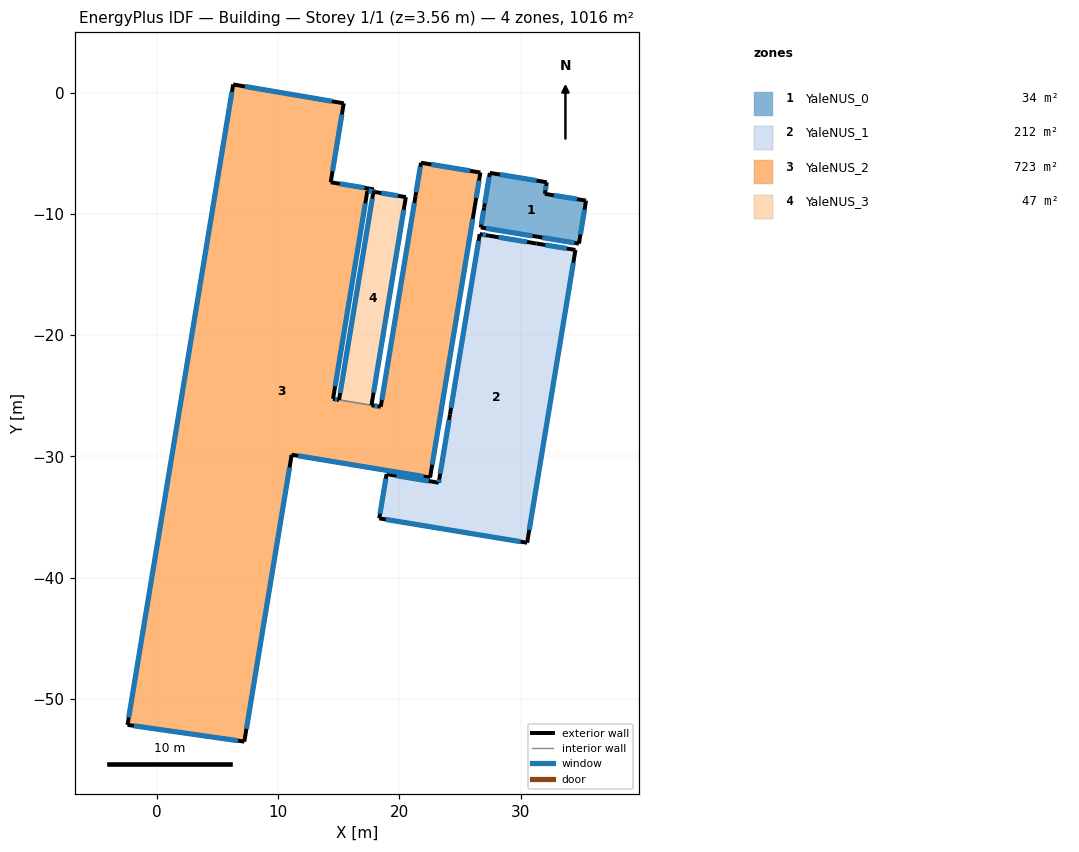
=== STOREY PLAN SPEC (per zone: floor XY polygon, exterior-wall plan segments, windows/doors) ===
zone 1: YaleNUS_0  (34.1 m²)
  floor: (26.71, -11.11) (27.45, -6.61) (32.15, -7.39) (31.99, -8.34) (35.39, -8.90) (34.80, -12.45)
  exterior wall: (31.40, -11.89) – (34.80, -12.45)  [3.4 m]
    window: (31.77, -11.95) – (34.43, -12.39)  [6.6 m²]
  exterior wall: (34.80, -12.45) – (35.39, -8.90)  [3.6 m]
    window: (34.93, -11.69) – (35.26, -9.66)  [3.4 m²]
  exterior wall: (35.39, -8.90) – (31.99, -8.34)  [3.4 m]
    window: (34.65, -8.78) – (32.73, -8.46)  [3.3 m²]
  exterior wall: (31.99, -8.34) – (32.15, -7.39)  [1.0 m]
    window: (32.04, -8.04) – (32.10, -7.69)  [0.9 m²]
  exterior wall: (32.15, -7.39) – (27.45, -6.61)  [4.8 m]
    window: (31.31, -7.25) – (28.29, -6.75)  [4.6 m²]
  exterior wall: (27.45, -6.61) – (26.98, -9.47)  [2.9 m]
    window: (27.40, -6.95) – (27.04, -9.14)  [5.6 m²]
  exterior wall: (26.98, -9.47) – (26.71, -11.11)  [1.7 m]
    window: (26.94, -9.71) – (26.75, -10.87)  [3.2 m²]
  exterior wall: (26.71, -11.11) – (31.40, -11.89)  [4.8 m]
    window: (27.13, -11.18) – (30.98, -11.82)  [9.1 m²]
zone 2: YaleNUS_1  (212.0 m²)
  floor: (34.51, -12.97) (30.53, -37.12) (18.33, -35.11) (18.94, -31.46) (23.24, -32.16) (26.62, -11.67)
  exterior wall: (34.51, -12.97) – (31.31, -12.44)  [3.2 m]
    window: (33.79, -12.85) – (32.03, -12.56)  [3.1 m²]
  exterior wall: (31.31, -12.44) – (27.38, -11.79)  [4.0 m]
    window: (30.53, -12.31) – (28.17, -11.92)  [3.8 m²]
  exterior wall: (27.38, -11.79) – (26.62, -11.67)  [0.8 m]
    window: (27.14, -11.75) – (26.86, -11.71)  [0.7 m²]
  exterior wall: (26.62, -11.67) – (24.16, -26.54)  [15.1 m]
    window: (26.53, -12.22) – (24.26, -25.99)  [28.9 m²]
  exterior wall: (24.16, -26.54) – (23.29, -31.87)  [5.4 m]
    window: (24.09, -26.98) – (23.36, -31.43)  [10.4 m²]
  exterior wall: (23.29, -31.87) – (23.24, -32.16)  [0.3 m]
    window: (23.28, -31.92) – (23.25, -32.11)  [0.6 m²]
  exterior wall: (23.24, -32.16) – (18.94, -31.46)  [4.4 m]
    window: (22.42, -32.03) – (19.75, -31.59)  [4.2 m²]
  exterior wall: (18.94, -31.46) – (18.33, -35.11)  [3.7 m]
    window: (18.87, -31.84) – (18.40, -34.73)  [7.1 m²]
  exterior wall: (18.33, -35.11) – (30.53, -37.12)  [12.4 m]
    window: (18.87, -35.20) – (29.99, -37.03)  [23.7 m²]
  exterior wall: (30.53, -37.12) – (34.51, -12.97)  [24.5 m]
    window: (30.70, -36.06) – (34.34, -14.03)  [23.5 m²]
zone 3: YaleNUS_2  (722.9 m²)
  floor: (6.29, 0.68) (15.40, -0.88) (14.33, -7.39) (17.88, -7.97) (17.85, -8.17) (17.36, -8.09) (14.52, -25.25) (18.46, -25.90) (21.78, -5.78) (26.67, -6.59) (22.52, -31.74) (11.11, -29.86) (7.20, -53.52) (-2.43, -52.14)
  exterior wall: (15.40, -0.88) – (6.29, 0.68)  [9.3 m]
    window: (14.43, -0.71) – (7.26, 0.51)  [8.9 m²]
  exterior wall: (14.33, -7.39) – (15.40, -0.88)  [6.6 m]
    window: (14.48, -6.47) – (15.25, -1.79)  [6.3 m²]
  exterior wall: (17.88, -7.97) – (14.33, -7.39)  [3.6 m]
    window: (17.13, -7.85) – (15.08, -7.51)  [3.5 m²]
  exterior wall: (17.85, -8.17) – (17.88, -7.97)  [0.2 m]
    window: (17.86, -8.10) – (17.87, -8.04)  [0.2 m²]
  exterior wall: (17.36, -8.09) – (17.85, -8.17)  [0.5 m]
    window: (17.45, -8.10) – (17.76, -8.16)  [1.0 m²]
  exterior wall: (14.52, -25.25) – (17.36, -8.09)  [17.4 m]
    window: (14.70, -24.22) – (17.18, -9.13)  [16.7 m²]
  exterior wall: (18.46, -25.90) – (17.69, -25.78)  [0.8 m]
    window: (18.21, -25.86) – (17.94, -25.82)  [0.7 m²]
  exterior wall: (15.02, -25.34) – (14.52, -25.25)  [0.5 m]
    window: (14.85, -25.31) – (14.69, -25.28)  [0.5 m²]
  exterior wall: (21.32, -8.54) – (18.46, -25.90)  [17.6 m]
    window: (21.23, -9.11) – (18.55, -25.34)  [33.8 m²]
  exterior wall: (21.78, -5.78) – (21.32, -8.54)  [2.8 m]
    window: (21.72, -6.11) – (21.38, -8.21)  [5.4 m²]
  exterior wall: (26.67, -6.59) – (21.78, -5.78)  [5.0 m]
    window: (25.82, -6.45) – (22.63, -5.92)  [4.8 m²]
  exterior wall: (26.22, -9.35) – (26.67, -6.59)  [2.8 m]
    window: (26.33, -8.68) – (26.57, -7.25)  [2.7 m²]
  exterior wall: (22.52, -31.74) – (26.22, -9.35)  [22.7 m]
    window: (22.70, -30.69) – (26.04, -10.40)  [21.8 m²]
  exterior wall: (11.11, -29.86) – (22.52, -31.74)  [11.6 m]
    window: (11.64, -29.95) – (21.99, -31.66)  [22.2 m²]
  exterior wall: (7.20, -53.52) – (11.11, -29.86)  [24.0 m]
    window: (7.38, -52.46) – (10.93, -30.92)  [23.0 m²]
  exterior wall: (-2.43, -52.14) – (7.20, -53.52)  [9.7 m]
    window: (-1.91, -52.21) – (6.69, -53.44)  [18.7 m²]
  exterior wall: (6.29, 0.68) – (-2.43, -52.14)  [53.5 m]
    window: (6.18, 0.07) – (-2.33, -51.53)  [102.7 m²]
  interior walls: 1
zone 4: YaleNUS_3  (47.2 m²)
  floor: (20.53, -8.61) (17.69, -25.78) (15.02, -25.34) (17.85, -8.17)
  exterior wall: (17.69, -25.78) – (20.53, -8.61)  [17.4 m]
    window: (17.87, -24.74) – (20.35, -9.65)  [16.7 m²]
  exterior wall: (20.53, -8.61) – (17.85, -8.17)  [2.7 m]
    window: (19.87, -8.50) – (18.50, -8.28)  [2.6 m²]
  exterior wall: (17.85, -8.17) – (15.02, -25.34)  [17.4 m]
    window: (17.76, -8.74) – (15.11, -24.77)  [33.4 m²]
  interior walls: 1

=== DERIVED (storey summary) ===
Building: Building
Storey: 1 of 1  (floor level z = 3.56 m)
Storey gross floor area: 1016.1 m²
Zones on this storey: 4
  - YaleNUS_0: floor 34.1 m²; exterior wall 25.5 m (81.6 m²); 8 window(s) 36.7 m²; WWR 45.0%
  - YaleNUS_1: floor 212.0 m²; exterior wall 73.7 m (235.5 m²); 10 window(s) 106.0 m²; WWR 45.0%
  - YaleNUS_2: floor 722.9 m²; exterior wall 188.5 m (602.6 m²); 17 window(s) 272.6 m²; WWR 45.2%
  - YaleNUS_3: floor 47.2 m²; exterior wall 37.5 m (119.9 m²); 3 window(s) 52.7 m²; WWR 43.9%
Zone adjacency (shared interzone walls):
  - YaleNUS_2 ↔ YaleNUS_3